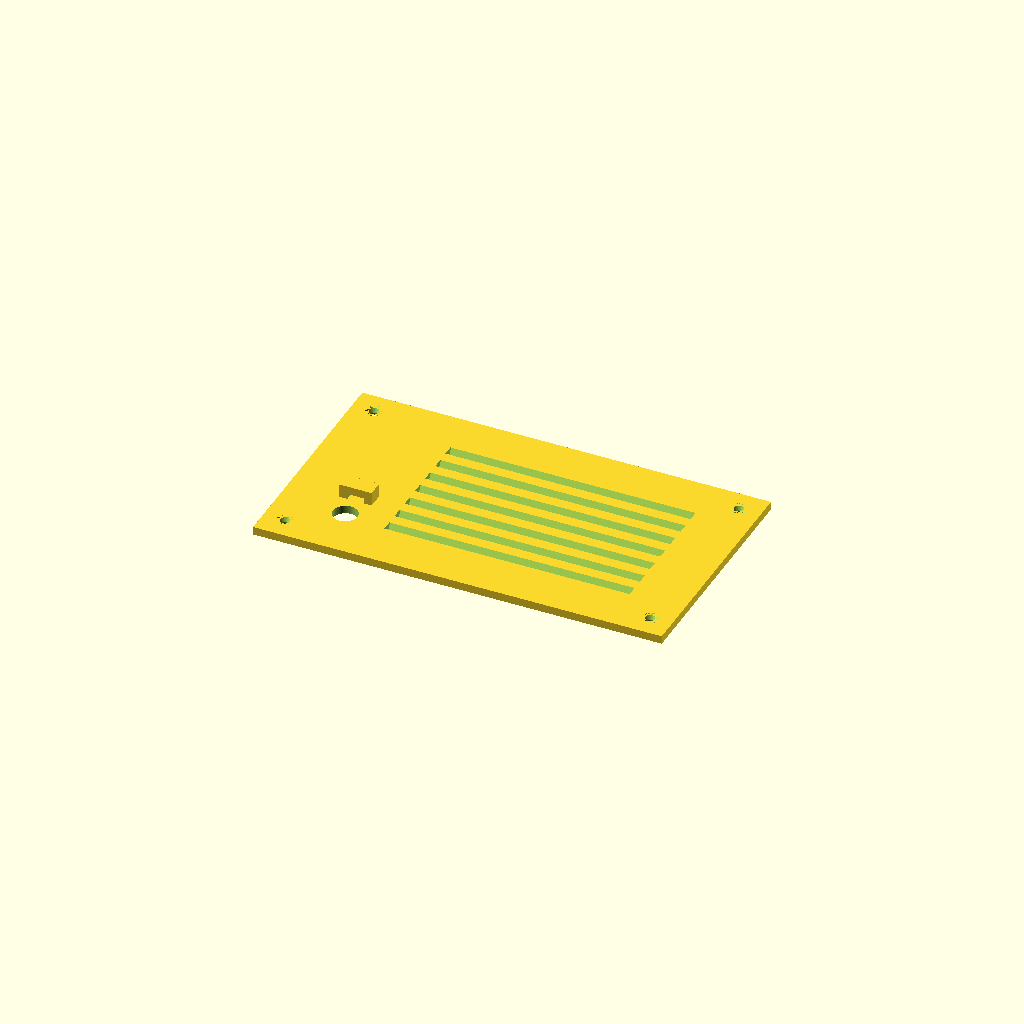
Cell 1: rendered with the file's own defaults.
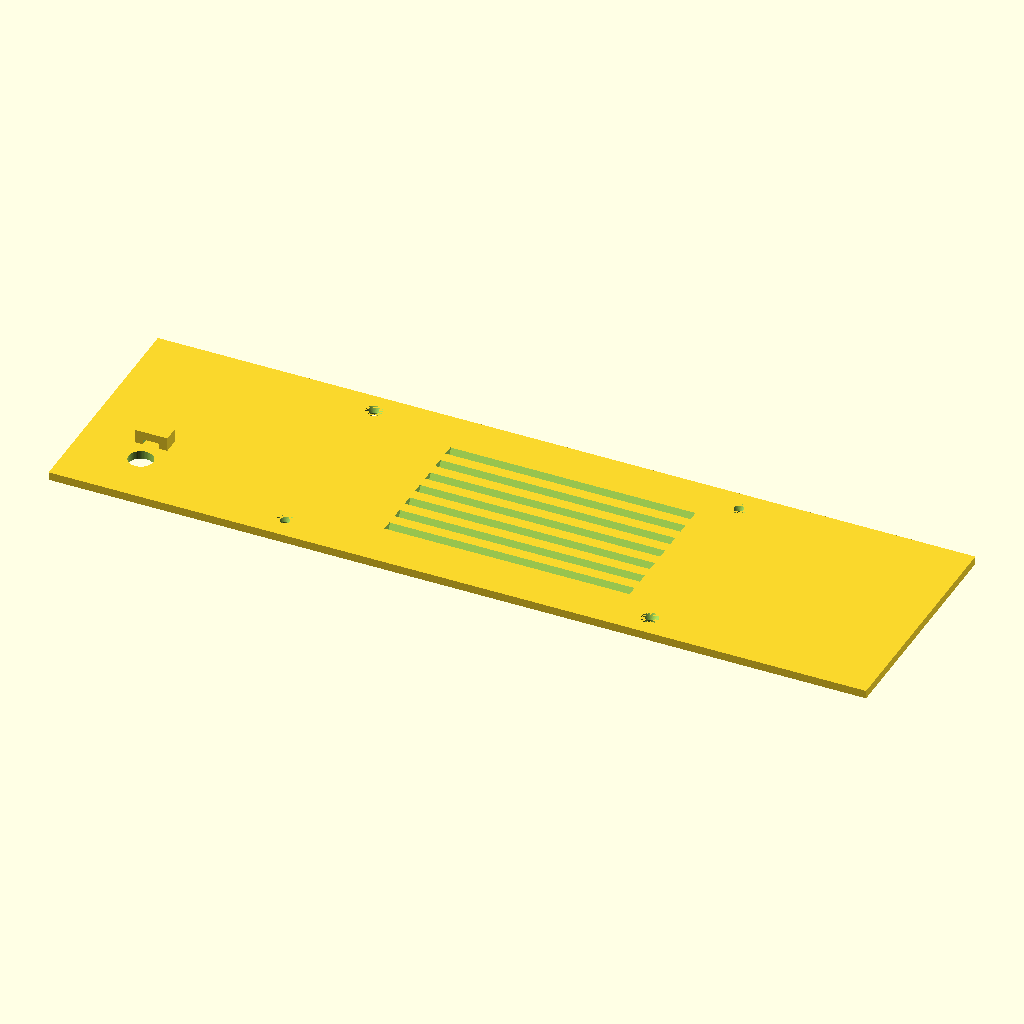
Cell 2: plate_w = 300 (everything else at default).
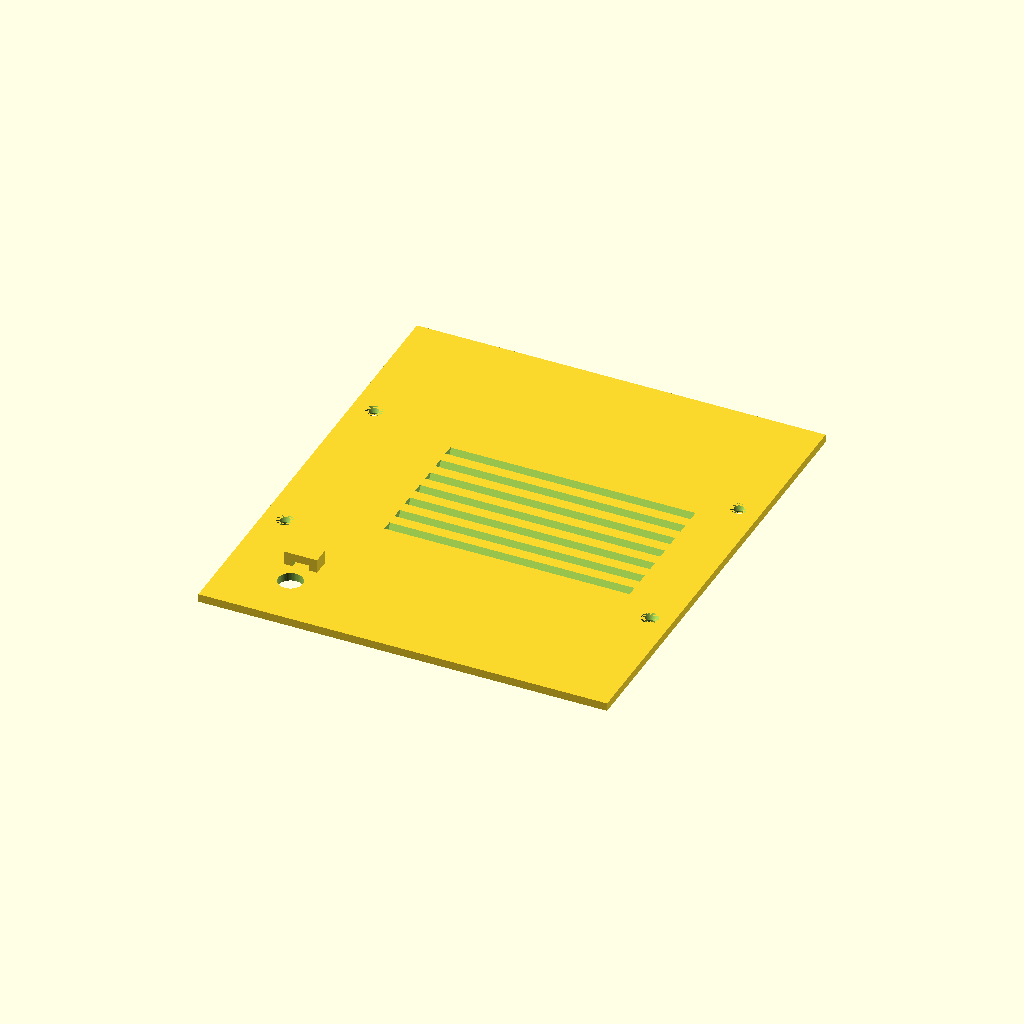
Cell 3: plate_h = 172 (everything else at default).
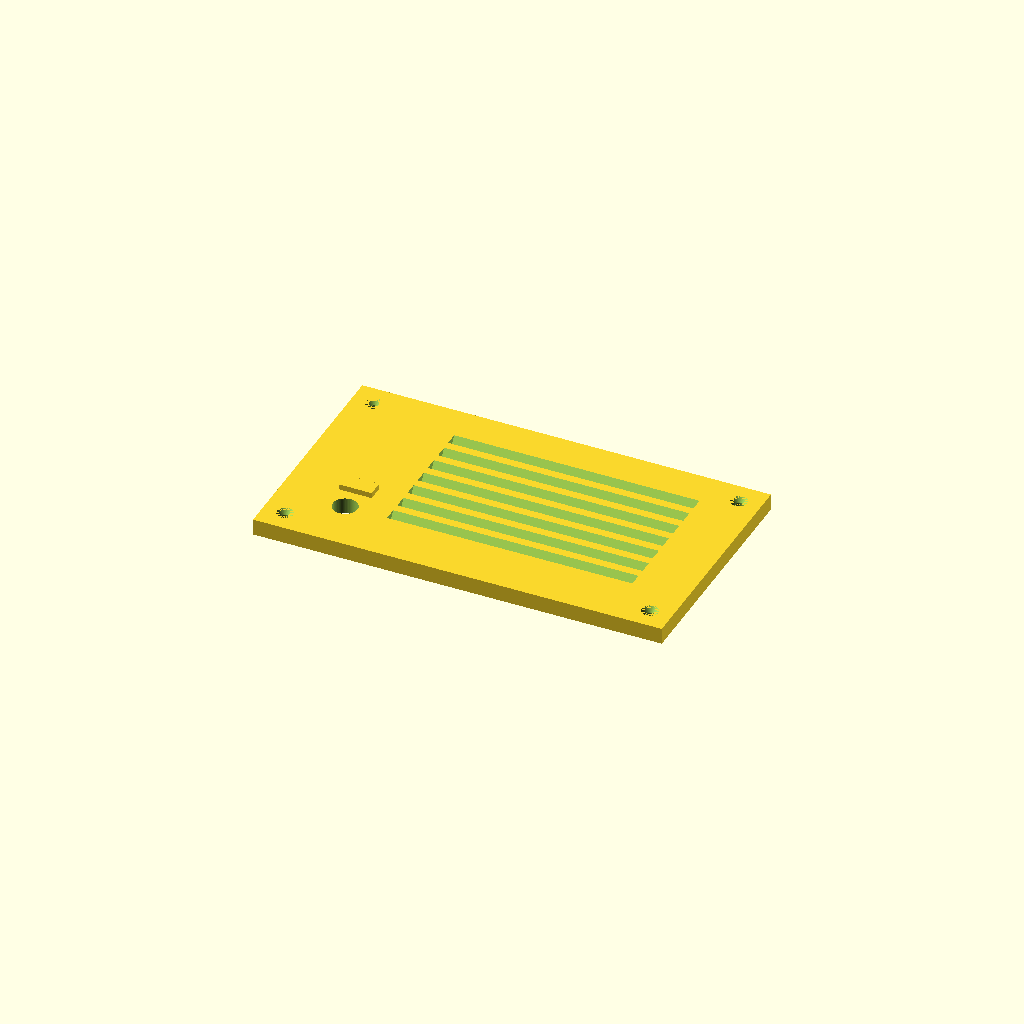
Cell 4: plate_t = 6 (everything else at default).
All cells are drawn from one camera (rotation 55°, 0°, 25°, orthographic, colour scheme Cornfield), so only the parameter changes between them.
The OpenSCAD source (thing-o-matic-atx-plate/thing-o-matic-atx-plate.scad):
// ====================================================================
// PARAMETRIC ATX CUTOUT COVER PLATE FOR THING-O-MATIC / SMOOTHIEBOARD
// ====================================================================

$fn = 60; // Smoothness for circles

// --- Dimensions (Standard ATX Specifications) ---
plate_w   = 150.0; // Standard ATX width
plate_h   = 86.0;  // Standard ATX height
plate_t   = 3.0;   // Plate thickness (3mm for rigid PETG/ABS)

// --- ATX Mounting Hole Offsets (Asymmetric standard) ---
hole_dist_x = 134.0; // Distance between left and right holes
hole_dist_y = 70.0;  // Distance between top and bottom holes
hole_r      = 1.75;  // 3.5mm diameter for M3 clearance screws

// --- Custom Feature Settings ---
power_cable_d = 9.0; // 16 AWG 3-conductor cable (~8mm OD) + 1mm clearance

// --- Countersink (M3 flat-head) ---
countersink_r = 3.0;  // M3 flat-head radius (6mm head diameter)
countersink_d = 2.0;  // Depth — leaves 1mm of plate below head

// ====================================================================
// MAIN GEOMETRY GENERATION
// ====================================================================

// Clearance shaft + flat-head countersink from the top face
module mounting_hole() {
    cylinder(r=hole_r, h=plate_t+2); // full shaft
    translate([0, 0, plate_t - countersink_d + 1])
        cylinder(r1=hole_r, r2=countersink_r, h=countersink_d); // cone into top
}

difference() {
    // 1. Base Plate
    translate([-plate_w/2, -plate_h/2, 0])
        cube([plate_w, plate_h, plate_t]);

    // 2. ATX Screw Holes with M3 flat-head countersink
    translate([-hole_dist_x/2, -hole_dist_y/2, -1]) mounting_hole();
    translate([ hole_dist_x/2, -hole_dist_y/2, -1]) mounting_hole();
    translate([-hole_dist_x/2,  hole_dist_y/2, -1]) mounting_hole();
    translate([ hole_dist_x/2,  hole_dist_y/2, -1]) mounting_hole();

    // 3. Left Side: AC Power Cable Entry Hole
    // Simple round hole — cable is fed through before terminating the wires.
    translate([-plate_w/2 + 20 + power_cable_d/2, -plate_h/2 + 20, -1])
        cylinder(r=power_cable_d/2, h=plate_t+2);


    // 4. Center Array: Downward-Angled Cooling Louvers (Vent Fins)
    // Shifted right: centre x=+10, width 90mm → spans x=-35 to x=+55
    //   Left:  power cable hole right edge at x=-46 → 11mm clearance
    //   Right: screw holes at x=+67 (r=1.75) → 10mm clearance from hole edge
    // Y range ±25, pitch 8mm → 7 louvers.
    //   Louver edges reach ±29mm; screw holes are at ±35mm (6mm margin).
    for (y = [-25 : 8 : 25]) {
        translate([10, y, 0])
            rotate([-35, 0, 0])
            cube([90, 4, plate_t * 3], center=true);
    }
}

// ====================================================================
// ADDITIVE FEATURES (Strain Relief Anchors)
// ====================================================================

// Internal Zip-Tie Anchor Loop for the AC Main Power Cord
// Centred horizontally over the cable entry hole, 3mm above the hole's top edge.
// Zip-tie threads through the Y-direction slot and loops down around the cable.
translate([-plate_w/2 + 20 + power_cable_d/2 - 6, -plate_h/2 + 28, 0]) {
    difference() {
        // Outer anchor block
        cube([12, 6, 8]);
        // Slot for standard zip-tie to slide through
        translate([3, -1, 2]) cube([6, 8, 3]);
    }
}
Customizer parameters (derived from the source; name, type, default, range or options):
plate_w: number, default 150
plate_h: number, default 86
plate_t: number, default 3
hole_dist_x: number, default 134
hole_dist_y: number, default 70
hole_r: number, default 1.75
power_cable_d: number, default 9
countersink_r: number, default 3
countersink_d: number, default 2
